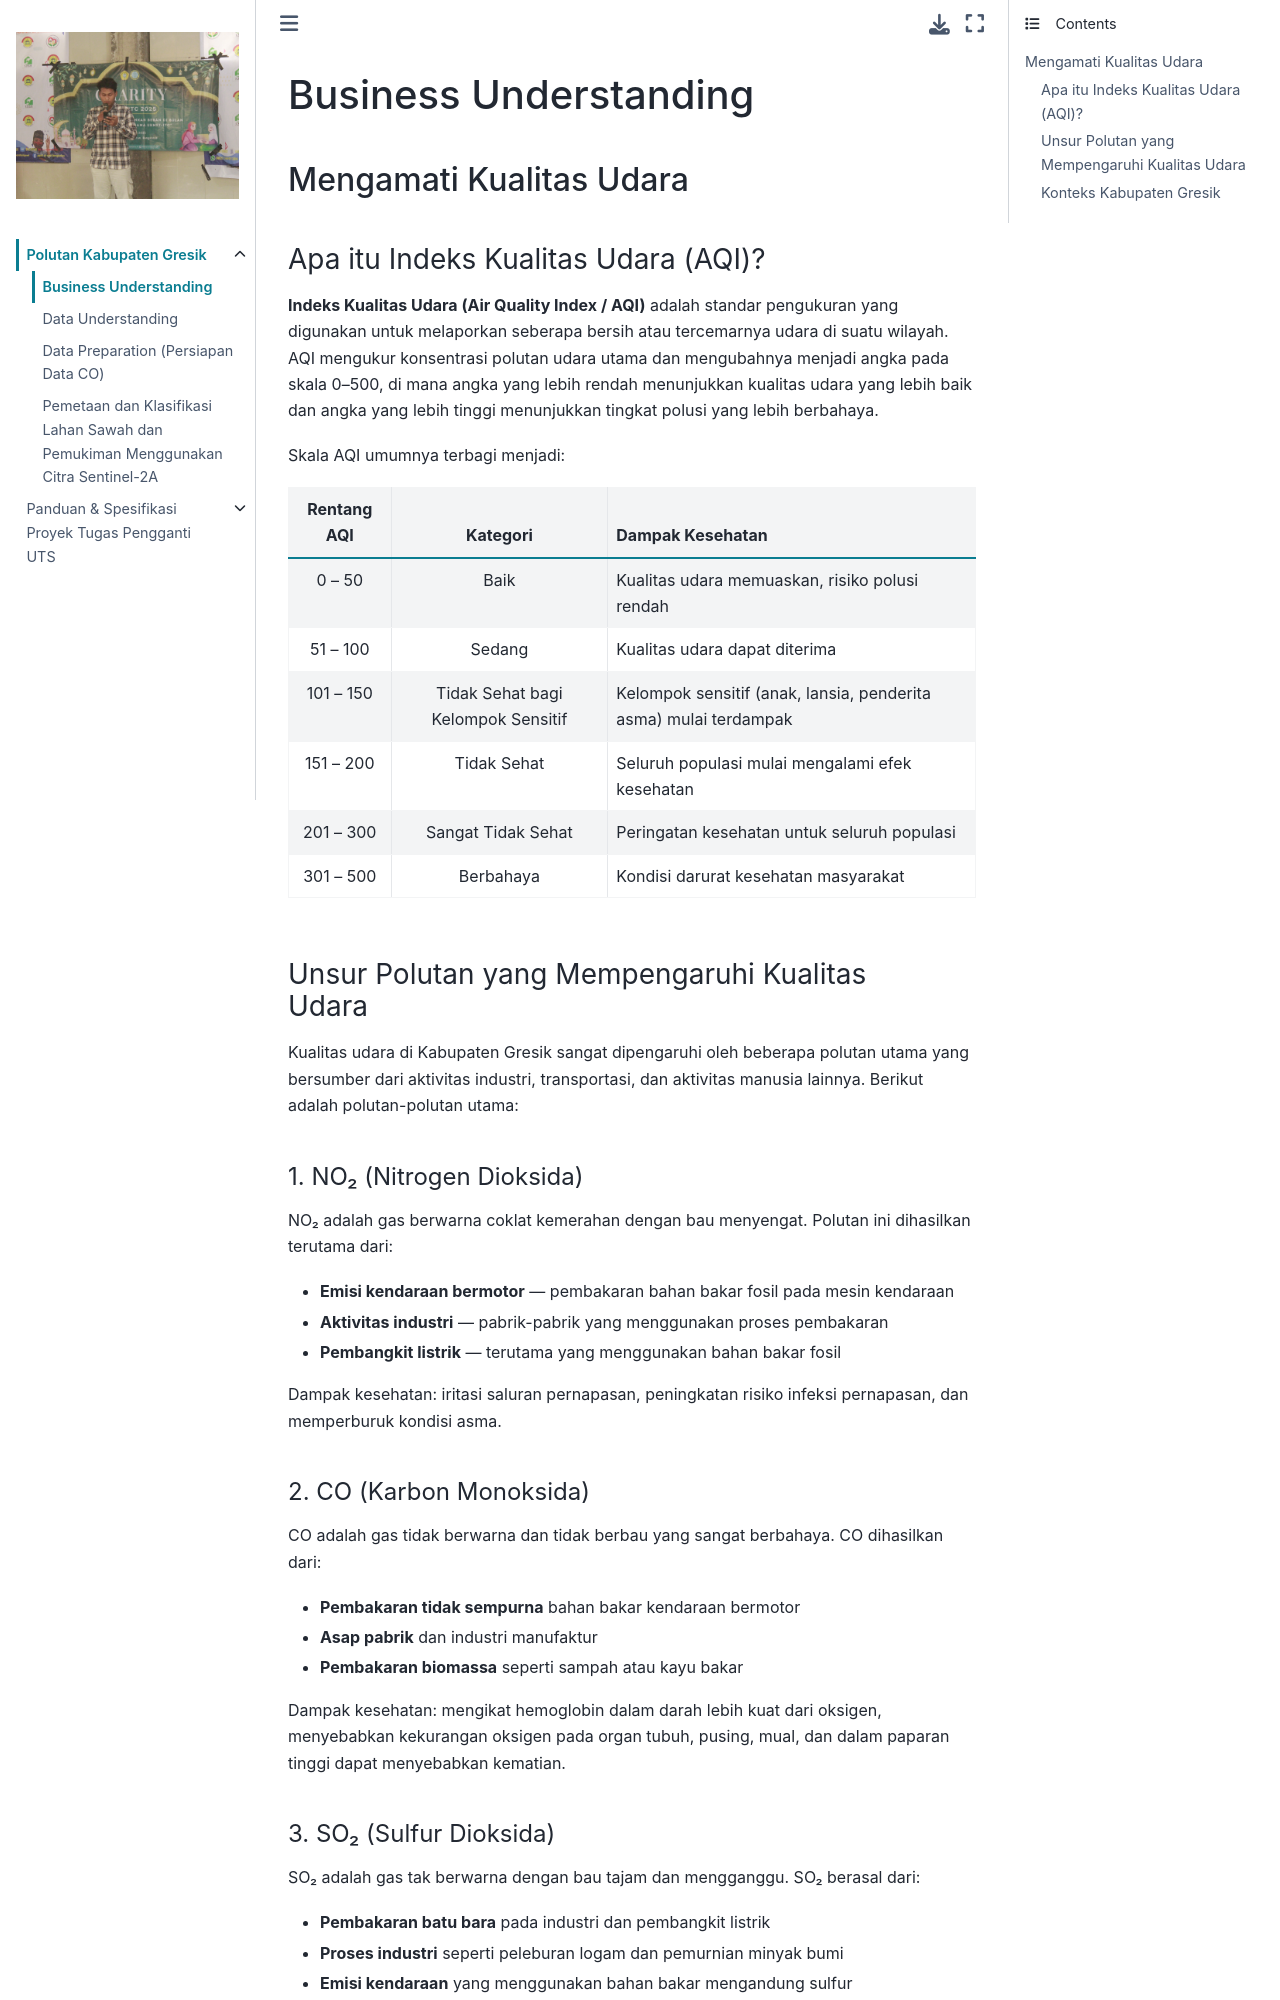

repository: muhammadainulfuady/PSD · page: main/business-understanding.html · generator: jekyll

# Business Understanding

## Mengamati Kualitas Udara

### Apa itu Indeks Kualitas Udara (AQI)?

**Indeks Kualitas Udara (Air Quality Index / AQI)** adalah standar pengukuran yang digunakan untuk melaporkan seberapa bersih atau tercemarnya udara di suatu wilayah. AQI mengukur konsentrasi polutan udara utama dan mengubahnya menjadi angka pada skala 0–500, di mana angka yang lebih rendah menunjukkan kualitas udara yang lebih baik dan angka yang lebih tinggi menunjukkan tingkat polusi yang lebih berbahaya.

Skala AQI umumnya terbagi menjadi:

| Rentang AQI | Kategori | Dampak Kesehatan |
|:-----------:|:--------:|:-----------------|
| 0 – 50 | Baik | Kualitas udara memuaskan, risiko polusi rendah |
| 51 – 100 | Sedang | Kualitas udara dapat diterima |
| 101 – 150 | Tidak Sehat bagi Kelompok Sensitif | Kelompok sensitif (anak, lansia, penderita asma) mulai terdampak |
| 151 – 200 | Tidak Sehat | Seluruh populasi mulai mengalami efek kesehatan |
| 201 – 300 | Sangat Tidak Sehat | Peringatan kesehatan untuk seluruh populasi |
| 301 – 500 | Berbahaya | Kondisi darurat kesehatan masyarakat |

### Unsur Polutan yang Mempengaruhi Kualitas Udara

Kualitas udara di Kabupaten Gresik sangat dipengaruhi oleh beberapa polutan utama yang bersumber dari aktivitas industri, transportasi, dan aktivitas manusia lainnya. Berikut adalah polutan-polutan utama:

#### 1. NO₂ (Nitrogen Dioksida)

NO₂ adalah gas berwarna coklat kemerahan dengan bau menyengat. Polutan ini dihasilkan terutama dari:
- **Emisi kendaraan bermotor** — pembakaran bahan bakar fosil pada mesin kendaraan
- **Aktivitas industri** — pabrik-pabrik yang menggunakan proses pembakaran
- **Pembangkit listrik** — terutama yang menggunakan bahan bakar fosil

Dampak kesehatan: iritasi saluran pernapasan, peningkatan risiko infeksi pernapasan, dan memperburuk kondisi asma.

#### 2. CO (Karbon Monoksida)

CO adalah gas tidak berwarna dan tidak berbau yang sangat berbahaya. CO dihasilkan dari:
- **Pembakaran tidak sempurna** bahan bakar kendaraan bermotor
- **Asap pabrik** dan industri manufaktur
- **Pembakaran biomassa** seperti sampah atau kayu bakar

Dampak kesehatan: mengikat hemoglobin dalam darah lebih kuat dari oksigen, menyebabkan kekurangan oksigen pada organ tubuh, pusing, mual, dan dalam paparan tinggi dapat menyebabkan kematian.
